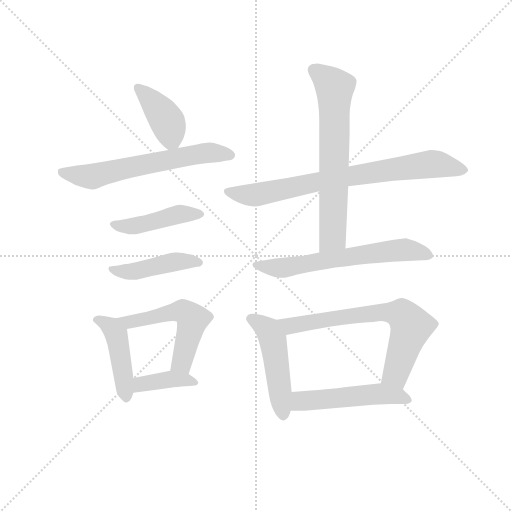
t = 0.00 s
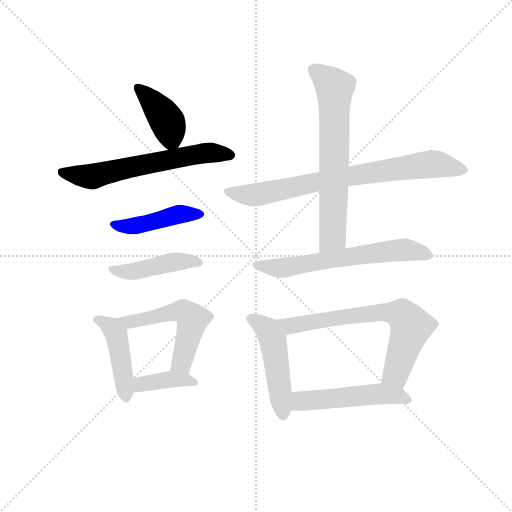
t = 1.85 s
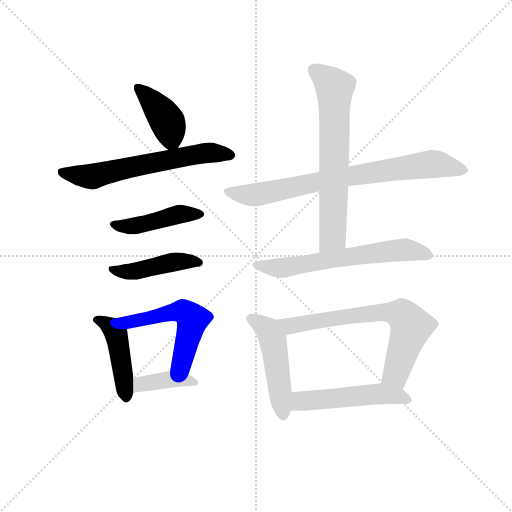
t = 3.70 s
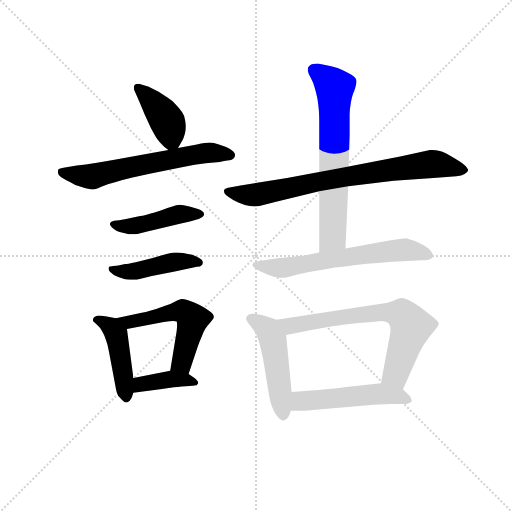
t = 5.55 s
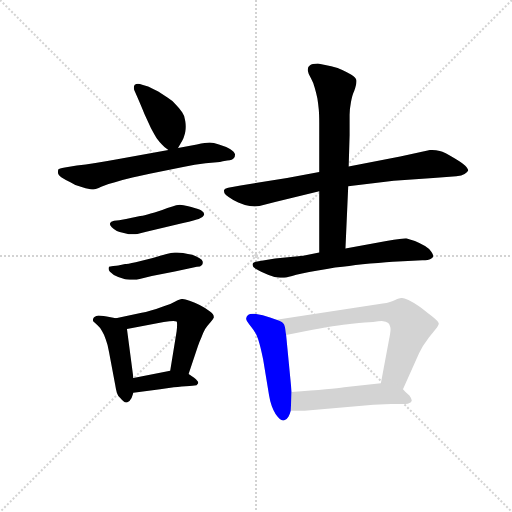
t = 7.41 s
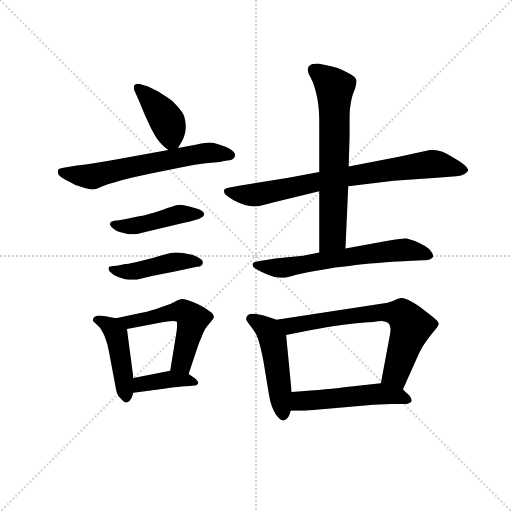
t = 9.26 s

The animated SVG that drew these frames (rendered in a browser with its animation timeline set to each time). Animation: 13 CSS @keyframes rules; one cycle of 9.26 s.

<svg version="1.1" viewBox="0 0 1024 1024" xmlns="http://www.w3.org/2000/svg">
  <g stroke="lightgray" stroke-dasharray="1,1" stroke-width="1" transform="scale(4, 4)">
    <line x1="0" y1="0" x2="256" y2="256"></line>
    <line x1="256" y1="0" x2="0" y2="256"></line>
    <line x1="128" y1="0" x2="128" y2="256"></line>
    <line x1="0" y1="128" x2="256" y2="128"></line>
  </g>
  <g transform="scale(0.92, -0.92) translate(60, -850)">
    <style type="text/css">
      
        @keyframes keyframes0 {
          from {
            stroke: blue;
            stroke-dashoffset: 407;
            stroke-width: 128;
          }
          57% {
            animation-timing-function: step-end;
            stroke: blue;
            stroke-dashoffset: 0;
            stroke-width: 128;
          }
          to {
            stroke: black;
            stroke-width: 1024;
          }
        }
        #make-me-a-hanzi-animation-0 {
          animation: keyframes0 0.5812174479166666s both;
          animation-delay: 0s;
          animation-timing-function: linear;
        }
      
        @keyframes keyframes1 {
          from {
            stroke: blue;
            stroke-dashoffset: 629;
            stroke-width: 128;
          }
          67% {
            animation-timing-function: step-end;
            stroke: blue;
            stroke-dashoffset: 0;
            stroke-width: 128;
          }
          to {
            stroke: black;
            stroke-width: 1024;
          }
        }
        #make-me-a-hanzi-animation-1 {
          animation: keyframes1 0.7618815104166666s both;
          animation-delay: 0.5812174479166666s;
          animation-timing-function: linear;
        }
      
        @keyframes keyframes2 {
          from {
            stroke: blue;
            stroke-dashoffset: 450;
            stroke-width: 128;
          }
          59% {
            animation-timing-function: step-end;
            stroke: blue;
            stroke-dashoffset: 0;
            stroke-width: 128;
          }
          to {
            stroke: black;
            stroke-width: 1024;
          }
        }
        #make-me-a-hanzi-animation-2 {
          animation: keyframes2 0.6162109375s both;
          animation-delay: 1.3430989583333333s;
          animation-timing-function: linear;
        }
      
        @keyframes keyframes3 {
          from {
            stroke: blue;
            stroke-dashoffset: 450;
            stroke-width: 128;
          }
          59% {
            animation-timing-function: step-end;
            stroke: blue;
            stroke-dashoffset: 0;
            stroke-width: 128;
          }
          to {
            stroke: black;
            stroke-width: 1024;
          }
        }
        #make-me-a-hanzi-animation-3 {
          animation: keyframes3 0.6162109375s both;
          animation-delay: 1.9593098958333333s;
          animation-timing-function: linear;
        }
      
        @keyframes keyframes4 {
          from {
            stroke: blue;
            stroke-dashoffset: 450;
            stroke-width: 128;
          }
          59% {
            animation-timing-function: step-end;
            stroke: blue;
            stroke-dashoffset: 0;
            stroke-width: 128;
          }
          to {
            stroke: black;
            stroke-width: 1024;
          }
        }
        #make-me-a-hanzi-animation-4 {
          animation: keyframes4 0.6162109375s both;
          animation-delay: 2.575520833333333s;
          animation-timing-function: linear;
        }
      
        @keyframes keyframes5 {
          from {
            stroke: blue;
            stroke-dashoffset: 542;
            stroke-width: 128;
          }
          64% {
            animation-timing-function: step-end;
            stroke: blue;
            stroke-dashoffset: 0;
            stroke-width: 128;
          }
          to {
            stroke: black;
            stroke-width: 1024;
          }
        }
        #make-me-a-hanzi-animation-5 {
          animation: keyframes5 0.6910807291666666s both;
          animation-delay: 3.191731770833333s;
          animation-timing-function: linear;
        }
      
        @keyframes keyframes6 {
          from {
            stroke: blue;
            stroke-dashoffset: 389;
            stroke-width: 128;
          }
          56% {
            animation-timing-function: step-end;
            stroke: blue;
            stroke-dashoffset: 0;
            stroke-width: 128;
          }
          to {
            stroke: black;
            stroke-width: 1024;
          }
        }
        #make-me-a-hanzi-animation-6 {
          animation: keyframes6 0.5665690104166666s both;
          animation-delay: 3.8828124999999996s;
          animation-timing-function: linear;
        }
      
        @keyframes keyframes7 {
          from {
            stroke: blue;
            stroke-dashoffset: 781;
            stroke-width: 128;
          }
          72% {
            animation-timing-function: step-end;
            stroke: blue;
            stroke-dashoffset: 0;
            stroke-width: 128;
          }
          to {
            stroke: black;
            stroke-width: 1024;
          }
        }
        #make-me-a-hanzi-animation-7 {
          animation: keyframes7 0.8855794270833334s both;
          animation-delay: 4.449381510416666s;
          animation-timing-function: linear;
        }
      
        @keyframes keyframes8 {
          from {
            stroke: blue;
            stroke-dashoffset: 677;
            stroke-width: 128;
          }
          69% {
            animation-timing-function: step-end;
            stroke: blue;
            stroke-dashoffset: 0;
            stroke-width: 128;
          }
          to {
            stroke: black;
            stroke-width: 1024;
          }
        }
        #make-me-a-hanzi-animation-8 {
          animation: keyframes8 0.8009440104166666s both;
          animation-delay: 5.334960937499999s;
          animation-timing-function: linear;
        }
      
        @keyframes keyframes9 {
          from {
            stroke: blue;
            stroke-dashoffset: 640;
            stroke-width: 128;
          }
          68% {
            animation-timing-function: step-end;
            stroke: blue;
            stroke-dashoffset: 0;
            stroke-width: 128;
          }
          to {
            stroke: black;
            stroke-width: 1024;
          }
        }
        #make-me-a-hanzi-animation-9 {
          animation: keyframes9 0.7708333333333334s both;
          animation-delay: 6.135904947916666s;
          animation-timing-function: linear;
        }
      
        @keyframes keyframes10 {
          from {
            stroke: blue;
            stroke-dashoffset: 491;
            stroke-width: 128;
          }
          62% {
            animation-timing-function: step-end;
            stroke: blue;
            stroke-dashoffset: 0;
            stroke-width: 128;
          }
          to {
            stroke: black;
            stroke-width: 1024;
          }
        }
        #make-me-a-hanzi-animation-10 {
          animation: keyframes10 0.6495768229166666s both;
          animation-delay: 6.906738281249999s;
          animation-timing-function: linear;
        }
      
        @keyframes keyframes11 {
          from {
            stroke: blue;
            stroke-dashoffset: 694;
            stroke-width: 128;
          }
          69% {
            animation-timing-function: step-end;
            stroke: blue;
            stroke-dashoffset: 0;
            stroke-width: 128;
          }
          to {
            stroke: black;
            stroke-width: 1024;
          }
        }
        #make-me-a-hanzi-animation-11 {
          animation: keyframes11 0.8147786458333334s both;
          animation-delay: 7.556315104166666s;
          animation-timing-function: linear;
        }
      
        @keyframes keyframes12 {
          from {
            stroke: blue;
            stroke-dashoffset: 515;
            stroke-width: 128;
          }
          63% {
            animation-timing-function: step-end;
            stroke: blue;
            stroke-dashoffset: 0;
            stroke-width: 128;
          }
          to {
            stroke: black;
            stroke-width: 1024;
          }
        }
        #make-me-a-hanzi-animation-12 {
          animation: keyframes12 0.6691080729166666s both;
          animation-delay: 8.37109375s;
          animation-timing-function: linear;
        }
      
    </style>
    
      <path d="M 327 528 L 332 537 Q 336 543 339 550 Q 342 558 343 564 Q 344 569 344 575 Q 344 580 343 586 Q 342 598 336 606 Q 330 615 322 623 Q 314 632 304 638 L 284 651 L 262 662 L 249 666 Q 244 668 240 668 Q 236 668 233 666 Q 231 664 231 660 Q 231 657 232 654 L 238 640 Q 248 617 254 602 L 268 572 Q 276 557 281 549 Q 286 542 292 536 Q 297 530 306 524 C 319 514 319 514 327 528 Z" fill="lightgray"></path>
    
      <path d="M 306 524 L 195 504 Q 144 495 107 490 L 81 486 Q 68 484 67 482 Q 66 480 66 475 Q 66 470 74 464 Q 83 458 93 454 Q 103 448 109 446 Q 114 444 126 441 Q 138 438 143 438 Q 148 438 160 444 Q 172 450 190 454 Q 207 459 228 464 L 268 473 L 338 487 Q 364 492 387 495 L 418 498 Q 423 499 434 501 Q 446 502 448 506 Q 451 508 451 514 Q 450 520 440 526 Q 430 532 416 536 Q 404 540 396 540 Q 388 540 368 536 L 327 528 L 306 524 Z" fill="lightgray"></path>
    
      <path d="M 199 371 L 188 370 Q 180 368 180 366 Q 179 365 179 363 Q 179 360 183 356 Q 188 351 194 348 Q 200 346 207 344 Q 214 342 220 341 L 234 341 Q 238 341 245 343 L 258 346 L 338 365 Q 366 372 372 374 L 380 378 Q 383 381 384 384 Q 384 389 377 393 Q 371 396 356 400 Q 341 404 339 404 Q 335 405 331 405 Q 327 405 323 404 Q 316 402 304 398 Q 292 393 276 388 Q 258 383 250 381 Q 242 380 214 374 L 199 371 Z" fill="lightgray"></path>
    
      <path d="M 197 273 Q 194 272 186 272 Q 178 271 177 270 Q 176 268 176 266 Q 176 263 179 259 Q 185 252 197 248 L 212 243 Q 215 242 222 242 L 237 242 L 270 250 L 320 260 L 368 270 Q 376 270 379 274 Q 381 276 381 279 L 381 281 Q 380 285 373 289 Q 366 293 358 296 Q 349 298 338 300 Q 331 301 325 301 L 320 301 Q 312 300 302 298 L 272 289 L 235 280 Q 216 276 212 276 L 197 273 Z" fill="lightgray"></path>
    
      <path d="M 192 158 L 172 162 Q 157 164 154 164 Q 144 162 143 158 Q 142 156 142 154 Q 142 153 143 151 Q 146 148 152 143 Q 158 138 162 130 Q 167 122 170 112 Q 174 102 177 85 L 190 16 Q 192 4 194 -4 Q 196 -11 202 -16 Q 209 -25 214 -25 L 216 -25 Q 222 -23 226 -15 L 230 -4 L 230 28 L 216 135 C 214 154 214 154 192 158 Z" fill="lightgray"></path>
    
      <path d="M 350 37 L 370 97 Q 373 106 378 117 Q 382 128 386 135 Q 391 142 398 150 Q 404 157 405 160 L 405 161 Q 405 167 395 174 Q 384 182 374 187 Q 364 192 352 196 Q 342 200 337 200 L 335 200 Q 331 200 320 194 Q 310 188 296 184 Q 281 178 268 175 Q 256 171 248 170 L 192 158 C 163 152 187 129 216 135 L 296 150 Q 310 152 317 152 Q 323 152 324 151 Q 325 150 325 144 Q 325 139 324 130 L 310 44 C 305 14 341 9 350 37 Z" fill="lightgray"></path>
    
      <path d="M 230 -4 L 288 4 L 318 8 Q 326 9 335 10 Q 344 10 352 11 Q 359 11 363 12 Q 368 12 370 16 Q 371 17 371 18 Q 371 22 362 29 L 350 37 C 333 49 333 49 310 44 L 230 28 C 201 22 200 -8 230 -4 Z" fill="lightgray"></path>
    
      <path d="M 634 476 L 564 463 L 463 447 L 436 442 Q 428 440 427 437 L 427 435 Q 427 433 428 430 Q 430 426 437 422 Q 445 416 458 410 Q 472 404 483 402 Q 489 401 494 401 Q 499 401 504 402 L 538 411 L 634 434 L 697 445 L 796 457 L 882 463 L 932 467 Q 944 468 950 472 Q 957 476 958 480 Q 958 481 954 487 Q 950 493 928 506 Q 906 520 896 522 Q 886 524 875 524 L 810 510 L 698 488 L 634 476 Z" fill="lightgray"></path>
    
      <path d="M 634 434 L 634 301 C 634 271 690 280 691 310 L 697 445 L 698 488 L 700 556 L 700 600 Q 700 612 703 628 Q 706 644 710 652 Q 715 667 715 673 L 715 675 Q 714 681 703 688 Q 693 694 684 698 Q 676 702 660 706 Q 643 710 631 712 Q 618 712 614 708 Q 609 705 609 699 L 609 697 Q 610 690 616 680 Q 622 669 624 660 Q 627 650 630 636 Q 632 623 633 612 Q 634 601 634 582 L 634 476 L 634 434 Z" fill="lightgray"></path>
    
      <path d="M 634 301 L 599 294 L 538 288 L 502 282 Q 493 281 491 279 Q 489 278 489 275 L 489 274 Q 489 269 497 265 Q 505 260 524 252 Q 538 246 549 246 L 554 246 Q 560 246 575 250 Q 590 255 631 262 Q 672 270 699 272 Q 726 276 762 278 Q 798 282 816 282 L 858 284 Q 872 284 876 287 Q 881 290 882 293 Q 882 296 878 302 Q 874 309 864 315 Q 854 321 842 326 Q 830 330 823 332 Q 816 332 780 326 L 691 310 L 634 301 Z" fill="lightgray"></path>
    
      <path d="M 541 155 L 527 160 Q 512 166 494 168 L 489 168 Q 483 168 480 166 Q 476 164 475 158 L 475 157 Q 475 153 485 141 Q 496 128 501 113 Q 506 98 512 69 L 525 -10 Q 529 -34 539 -50 Q 549 -64 555 -64 L 557 -64 Q 564 -62 567 -56 Q 570 -51 572 -43 L 574 -2 L 562 122 C 559 148 559 148 541 155 Z" fill="lightgray"></path>
    
      <path d="M 772 190 L 541 155 C 511 151 533 116 562 122 L 603 130 Q 672 143 705 146 Q 738 150 751 150 Q 764 152 770 152 Q 780 151 784 148 Q 787 146 788 140 Q 789 138 789 134 Q 789 127 786 113 L 768 17 C 762 -12 804 -23 816 4 L 851 82 Q 858 98 872 116 Q 887 134 890 138 Q 893 142 894 146 Q 894 151 877 164 Q 860 178 850 185 Q 840 192 828 198 Q 818 202 814 202 L 812 202 Q 809 202 799 198 Q 790 193 772 190 Z" fill="lightgray"></path>
    
      <path d="M 572 -43 L 602 -43 L 752 -30 L 790 -28 L 822 -28 Q 827 -28 830 -26 Q 834 -25 835 -21 L 835 -20 Q 835 -17 830 -10 Q 822 -3 816 4 C 801 21 798 20 768 17 L 688 8 Q 665 4 574 -2 C 544 -4 542 -43 572 -43 Z" fill="lightgray"></path>
    
    
      <clipPath id="make-me-a-hanzi-clip-0">
        <path d="M 327 528 L 332 537 Q 336 543 339 550 Q 342 558 343 564 Q 344 569 344 575 Q 344 580 343 586 Q 342 598 336 606 Q 330 615 322 623 Q 314 632 304 638 L 284 651 L 262 662 L 249 666 Q 244 668 240 668 Q 236 668 233 666 Q 231 664 231 660 Q 231 657 232 654 L 238 640 Q 248 617 254 602 L 268 572 Q 276 557 281 549 Q 286 542 292 536 Q 297 530 306 524 C 319 514 319 514 327 528 Z"></path>
      </clipPath>
      <path clip-path="url(#make-me-a-hanzi-clip-0)" d="M 238 661 L 303 588 L 312 549 L 320 538" fill="none" id="make-me-a-hanzi-animation-0" stroke-dasharray="279 558" stroke-linecap="round"></path>
    
      <clipPath id="make-me-a-hanzi-clip-1">
        <path d="M 306 524 L 195 504 Q 144 495 107 490 L 81 486 Q 68 484 67 482 Q 66 480 66 475 Q 66 470 74 464 Q 83 458 93 454 Q 103 448 109 446 Q 114 444 126 441 Q 138 438 143 438 Q 148 438 160 444 Q 172 450 190 454 Q 207 459 228 464 L 268 473 L 338 487 Q 364 492 387 495 L 418 498 Q 423 499 434 501 Q 446 502 448 506 Q 451 508 451 514 Q 450 520 440 526 Q 430 532 416 536 Q 404 540 396 540 Q 388 540 368 536 L 327 528 L 306 524 Z"></path>
      </clipPath>
      <path clip-path="url(#make-me-a-hanzi-clip-1)" d="M 76 477 L 137 466 L 365 514 L 405 518 L 442 513" fill="none" id="make-me-a-hanzi-animation-1" stroke-dasharray="501 1002" stroke-linecap="round"></path>
    
      <clipPath id="make-me-a-hanzi-clip-2">
        <path d="M 199 371 L 188 370 Q 180 368 180 366 Q 179 365 179 363 Q 179 360 183 356 Q 188 351 194 348 Q 200 346 207 344 Q 214 342 220 341 L 234 341 Q 238 341 245 343 L 258 346 L 338 365 Q 366 372 372 374 L 380 378 Q 383 381 384 384 Q 384 389 377 393 Q 371 396 356 400 Q 341 404 339 404 Q 335 405 331 405 Q 327 405 323 404 Q 316 402 304 398 Q 292 393 276 388 Q 258 383 250 381 Q 242 380 214 374 L 199 371 Z"></path>
      </clipPath>
      <path clip-path="url(#make-me-a-hanzi-clip-2)" d="M 186 362 L 217 357 L 330 384 L 376 385" fill="none" id="make-me-a-hanzi-animation-2" stroke-dasharray="322 644" stroke-linecap="round"></path>
    
      <clipPath id="make-me-a-hanzi-clip-3">
        <path d="M 197 273 Q 194 272 186 272 Q 178 271 177 270 Q 176 268 176 266 Q 176 263 179 259 Q 185 252 197 248 L 212 243 Q 215 242 222 242 L 237 242 L 270 250 L 320 260 L 368 270 Q 376 270 379 274 Q 381 276 381 279 L 381 281 Q 380 285 373 289 Q 366 293 358 296 Q 349 298 338 300 Q 331 301 325 301 L 320 301 Q 312 300 302 298 L 272 289 L 235 280 Q 216 276 212 276 L 197 273 Z"></path>
      </clipPath>
      <path clip-path="url(#make-me-a-hanzi-clip-3)" d="M 183 267 L 188 262 L 230 260 L 319 281 L 372 280" fill="none" id="make-me-a-hanzi-animation-3" stroke-dasharray="322 644" stroke-linecap="round"></path>
    
      <clipPath id="make-me-a-hanzi-clip-4">
        <path d="M 192 158 L 172 162 Q 157 164 154 164 Q 144 162 143 158 Q 142 156 142 154 Q 142 153 143 151 Q 146 148 152 143 Q 158 138 162 130 Q 167 122 170 112 Q 174 102 177 85 L 190 16 Q 192 4 194 -4 Q 196 -11 202 -16 Q 209 -25 214 -25 L 216 -25 Q 222 -23 226 -15 L 230 -4 L 230 28 L 216 135 C 214 154 214 154 192 158 Z"></path>
      </clipPath>
      <path clip-path="url(#make-me-a-hanzi-clip-4)" d="M 149 155 L 175 143 L 193 122 L 215 -14" fill="none" id="make-me-a-hanzi-animation-4" stroke-dasharray="322 644" stroke-linecap="round"></path>
    
      <clipPath id="make-me-a-hanzi-clip-5">
        <path d="M 350 37 L 370 97 Q 373 106 378 117 Q 382 128 386 135 Q 391 142 398 150 Q 404 157 405 160 L 405 161 Q 405 167 395 174 Q 384 182 374 187 Q 364 192 352 196 Q 342 200 337 200 L 335 200 Q 331 200 320 194 Q 310 188 296 184 Q 281 178 268 175 Q 256 171 248 170 L 192 158 C 163 152 187 129 216 135 L 296 150 Q 310 152 317 152 Q 323 152 324 151 Q 325 150 325 144 Q 325 139 324 130 L 310 44 C 305 14 341 9 350 37 Z"></path>
      </clipPath>
      <path clip-path="url(#make-me-a-hanzi-clip-5)" d="M 199 158 L 221 149 L 324 173 L 348 167 L 358 156 L 337 66 L 318 50" fill="none" id="make-me-a-hanzi-animation-5" stroke-dasharray="414 828" stroke-linecap="round"></path>
    
      <clipPath id="make-me-a-hanzi-clip-6">
        <path d="M 230 -4 L 288 4 L 318 8 Q 326 9 335 10 Q 344 10 352 11 Q 359 11 363 12 Q 368 12 370 16 Q 371 17 371 18 Q 371 22 362 29 L 350 37 C 333 49 333 49 310 44 L 230 28 C 201 22 200 -8 230 -4 Z"></path>
      </clipPath>
      <path clip-path="url(#make-me-a-hanzi-clip-6)" d="M 237 1 L 250 15 L 307 25 L 363 21" fill="none" id="make-me-a-hanzi-animation-6" stroke-dasharray="261 522" stroke-linecap="round"></path>
    
      <clipPath id="make-me-a-hanzi-clip-7">
        <path d="M 634 476 L 564 463 L 463 447 L 436 442 Q 428 440 427 437 L 427 435 Q 427 433 428 430 Q 430 426 437 422 Q 445 416 458 410 Q 472 404 483 402 Q 489 401 494 401 Q 499 401 504 402 L 538 411 L 634 434 L 697 445 L 796 457 L 882 463 L 932 467 Q 944 468 950 472 Q 957 476 958 480 Q 958 481 954 487 Q 950 493 928 506 Q 906 520 896 522 Q 886 524 875 524 L 810 510 L 698 488 L 634 476 Z"></path>
      </clipPath>
      <path clip-path="url(#make-me-a-hanzi-clip-7)" d="M 433 436 L 497 426 L 695 467 L 879 494 L 950 480" fill="none" id="make-me-a-hanzi-animation-7" stroke-dasharray="653 1306" stroke-linecap="round"></path>
    
      <clipPath id="make-me-a-hanzi-clip-8">
        <path d="M 634 434 L 634 301 C 634 271 690 280 691 310 L 697 445 L 698 488 L 700 556 L 700 600 Q 700 612 703 628 Q 706 644 710 652 Q 715 667 715 673 L 715 675 Q 714 681 703 688 Q 693 694 684 698 Q 676 702 660 706 Q 643 710 631 712 Q 618 712 614 708 Q 609 705 609 699 L 609 697 Q 610 690 616 680 Q 622 669 624 660 Q 627 650 630 636 Q 632 623 633 612 Q 634 601 634 582 L 634 476 L 634 434 Z"></path>
      </clipPath>
      <path clip-path="url(#make-me-a-hanzi-clip-8)" d="M 621 698 L 668 659 L 663 335 L 640 308" fill="none" id="make-me-a-hanzi-animation-8" stroke-dasharray="549 1098" stroke-linecap="round"></path>
    
      <clipPath id="make-me-a-hanzi-clip-9">
        <path d="M 634 301 L 599 294 L 538 288 L 502 282 Q 493 281 491 279 Q 489 278 489 275 L 489 274 Q 489 269 497 265 Q 505 260 524 252 Q 538 246 549 246 L 554 246 Q 560 246 575 250 Q 590 255 631 262 Q 672 270 699 272 Q 726 276 762 278 Q 798 282 816 282 L 858 284 Q 872 284 876 287 Q 881 290 882 293 Q 882 296 878 302 Q 874 309 864 315 Q 854 321 842 326 Q 830 330 823 332 Q 816 332 780 326 L 691 310 L 634 301 Z"></path>
      </clipPath>
      <path clip-path="url(#make-me-a-hanzi-clip-9)" d="M 495 275 L 563 269 L 794 306 L 830 306 L 874 295" fill="none" id="make-me-a-hanzi-animation-9" stroke-dasharray="512 1024" stroke-linecap="round"></path>
    
      <clipPath id="make-me-a-hanzi-clip-10">
        <path d="M 541 155 L 527 160 Q 512 166 494 168 L 489 168 Q 483 168 480 166 Q 476 164 475 158 L 475 157 Q 475 153 485 141 Q 496 128 501 113 Q 506 98 512 69 L 525 -10 Q 529 -34 539 -50 Q 549 -64 555 -64 L 557 -64 Q 564 -62 567 -56 Q 570 -51 572 -43 L 574 -2 L 562 122 C 559 148 559 148 541 155 Z"></path>
      </clipPath>
      <path clip-path="url(#make-me-a-hanzi-clip-10)" d="M 485 158 L 523 133 L 533 111 L 556 -53" fill="none" id="make-me-a-hanzi-animation-10" stroke-dasharray="363 726" stroke-linecap="round"></path>
    
      <clipPath id="make-me-a-hanzi-clip-11">
        <path d="M 772 190 L 541 155 C 511 151 533 116 562 122 L 603 130 Q 672 143 705 146 Q 738 150 751 150 Q 764 152 770 152 Q 780 151 784 148 Q 787 146 788 140 Q 789 138 789 134 Q 789 127 786 113 L 768 17 C 762 -12 804 -23 816 4 L 851 82 Q 858 98 872 116 Q 887 134 890 138 Q 893 142 894 146 Q 894 151 877 164 Q 860 178 850 185 Q 840 192 828 198 Q 818 202 814 202 L 812 202 Q 809 202 799 198 Q 790 193 772 190 Z"></path>
      </clipPath>
      <path clip-path="url(#make-me-a-hanzi-clip-11)" d="M 549 153 L 571 142 L 736 168 L 785 171 L 814 166 L 833 135 L 800 37 L 776 23" fill="none" id="make-me-a-hanzi-animation-11" stroke-dasharray="566 1132" stroke-linecap="round"></path>
    
      <clipPath id="make-me-a-hanzi-clip-12">
        <path d="M 572 -43 L 602 -43 L 752 -30 L 790 -28 L 822 -28 Q 827 -28 830 -26 Q 834 -25 835 -21 L 835 -20 Q 835 -17 830 -10 Q 822 -3 816 4 C 801 21 798 20 768 17 L 688 8 Q 665 4 574 -2 C 544 -4 542 -43 572 -43 Z"></path>
      </clipPath>
      <path clip-path="url(#make-me-a-hanzi-clip-12)" d="M 580 -37 L 592 -23 L 764 -6 L 830 -20" fill="none" id="make-me-a-hanzi-animation-12" stroke-dasharray="387 774" stroke-linecap="round"></path>
    
  </g>
</svg>
